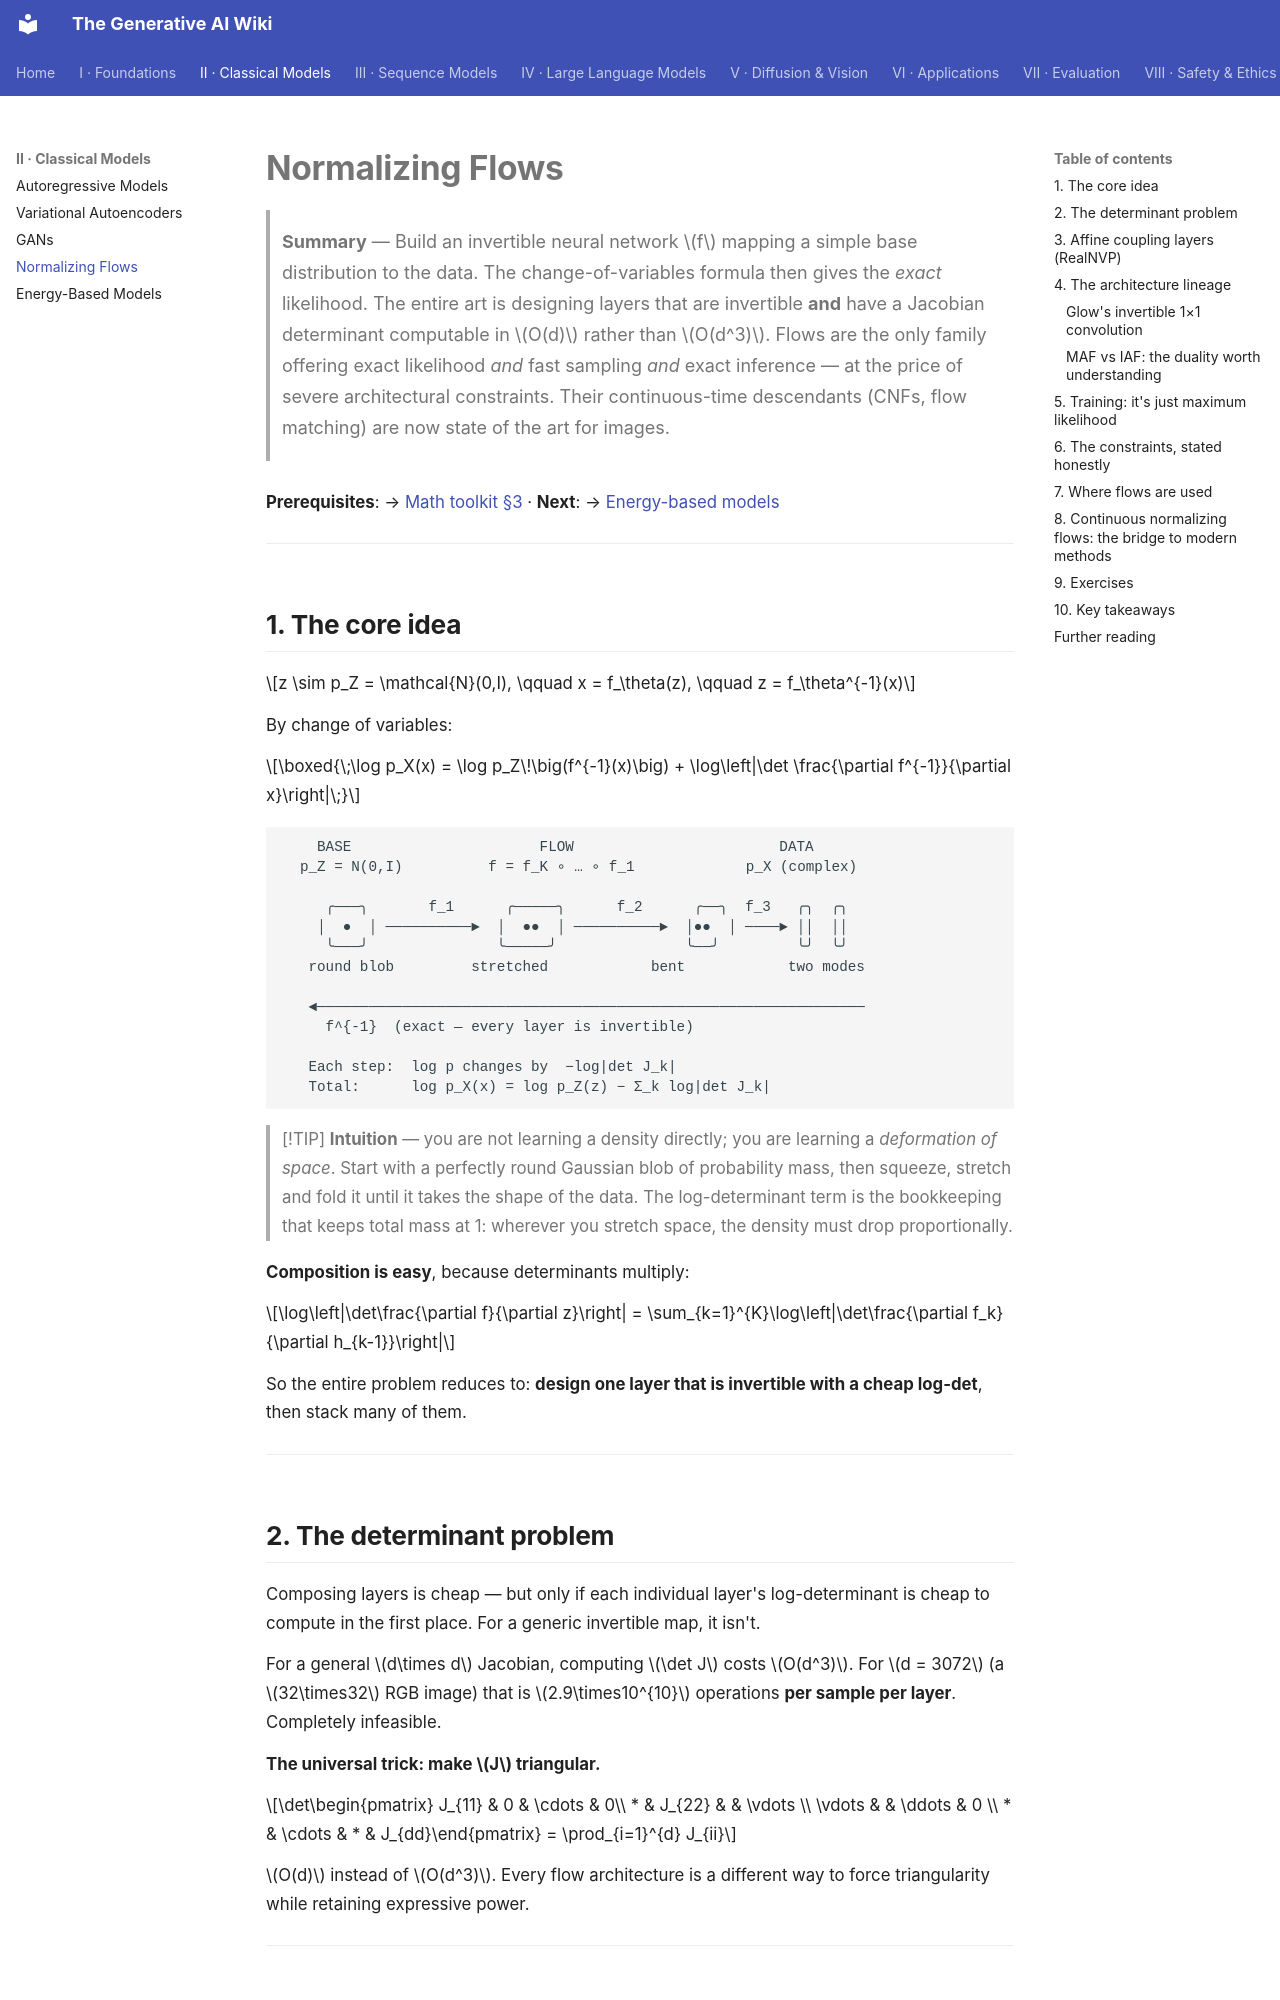

repository: Kirito-Excalibur/GenerativeAIDocs · page: 02-classical-models/04-normalizing-flows/index.html · generator: mkdocs

# Normalizing Flows

> **Summary** — Build an invertible neural network $f$ mapping a simple base distribution to the
> data. The change-of-variables formula then gives the *exact* likelihood. The entire art is
> designing layers that are invertible **and** have a Jacobian determinant computable in $O(d)$
> rather than $O(d^3)$. Flows are the only family offering exact likelihood *and* fast sampling
> *and* exact inference — at the price of severe architectural constraints. Their continuous-time
> descendants (CNFs, flow matching) are now state of the art for images.

**Prerequisites**: → [Math toolkit §3](../01-foundations/03-math-toolkit.md#3-jacobians-and-the-change-of-variables-formula) · **Next**: → [Energy-based models](05-energy-based-models.md)

---

## 1. The core idea

$$z \sim p_Z = \mathcal{N}(0,I), \qquad x = f_\theta(z), \qquad z = f_\theta^{-1}(x)$$

By change of variables:

$$\boxed{\;\log p_X(x) = \log p_Z\!\big(f^{-1}(x)\big) + \log\left|\det \frac{\partial f^{-1}}{\partial x}\right|\;}$$

```
    BASE                      FLOW                        DATA
  p_Z = N(0,I)          f = f_K ∘ … ∘ f_1             p_X (complex)

     ╭───╮       f_1      ╭─────╮      f_2      ╭──╮  f_3   ╭╮  ╭╮
    │  ●  │ ──────────►  │  ●●  │ ──────────►  │●●  │ ────► ││  ││
     ╰───╯               ╰─────╯               ╰──╯         ╰╯  ╰╯
   round blob         stretched            bent            two modes

   ◄────────────────────────────────────────────────────────────────
     f^{-1}  (exact — every layer is invertible)

   Each step:  log p changes by  −log|det J_k|
   Total:      log p_X(x) = log p_Z(z) − Σ_k log|det J_k|
```

> [!TIP]
> **Intuition** — you are not learning a density directly; you are learning a *deformation of
> space*. Start with a perfectly round Gaussian blob of probability mass, then squeeze, stretch and
> fold it until it takes the shape of the data. The log-determinant term is the bookkeeping that
> keeps total mass at 1: wherever you stretch space, the density must drop proportionally.

**Composition is easy**, because determinants multiply:

$$\log\left|\det\frac{\partial f}{\partial z}\right| = \sum_{k=1}^{K}\log\left|\det\frac{\partial f_k}{\partial h_{k-1}}\right|$$

So the entire problem reduces to: **design one layer that is invertible with a cheap log-det**, then
stack many of them.

---

## 2. The determinant problem

Composing layers is cheap — but only if each individual layer's log-determinant is cheap to compute in the first place. For a generic invertible map, it isn't.

For a general $d\times d$ Jacobian, computing $\det J$ costs $O(d^3)$. For $d = 3072$ (a
$32\times32$ RGB image) that is $2.9\times10^{10}$ operations **per sample per layer**. Completely
infeasible.

**The universal trick: make $J$ triangular.**

$$\det\begin{pmatrix} J_{11} & 0 & \cdots & 0\\ * & J_{22} & & \vdots \\ \vdots & & \ddots & 0 \\ * & \cdots & * & J_{dd}\end{pmatrix} = \prod_{i=1}^{d} J_{ii}$$

$O(d)$ instead of $O(d^3)$. Every flow architecture is a different way to force triangularity while
retaining expressive power.

---
